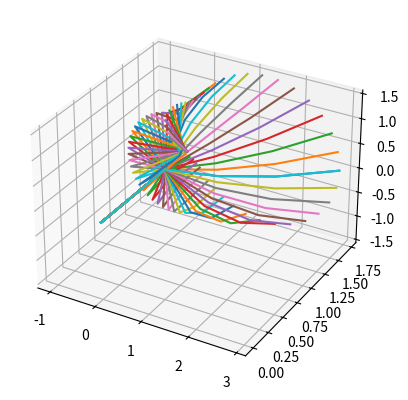

This figure's Python source:
import numpy as np
from mpl_toolkits.mplot3d import Axes3D
import matplotlib.pyplot as plt



class Robot:
    def __init__(self):
        self.links = []
        self.angles = np.array([0, 0, 0, 0])
        self.base = 1
        self.shoulder = 0.12
        self.bicep = 0.12
        self.forearm = 0.12

        self.base_length = 2
        self.shoulder_length = 1
        self.bicep_length = 1
        self.forearm_length = 1
        self.scale = 1

    def get_link_positions1(self):
        link0 = np.array([0, 1, 0]) * self.scale

        link1 = np.array([np.cos(self.base) * np.cos(self.shoulder) + link0[0], np.cos(self.base) * np.sin(self.shoulder) + link0[1],  np.sin(self.base) + link0[2]]) * self.scale

        link2 = np.array([np.cos(self.base) * np.cos(self.bicep) + link1[0], np.cos(self.base) * np.sin(self.bicep) + link1[1], np.sin(self.base) + link1[2]]) * self.shoulder_length * self.scale

        link3 = np.array([np.cos(self.base)*np.cos(self.bicep) + link2[0], np.cos(self.base)*np.sin(self.bicep) + link2[1], np.sin(self.base) + link2[2]]) * self.bicep_length * self.scale

        link4 = np.array([np.cos(self.base)*np.cos(self.forearm) + link3[0], np.cos(self.base)*np.sin(self.forearm) + link3[1], np.sin(self.base) + link3[2]]) * self.forearm_length * self.scale

        return np.array([[0, 0, 0], link0, link1, link2, link3, link4])

    def create_link(self, DH_notation):
        theta, alpha, d, r = DH_notation
        A_n = np.array([[np.cos(theta), -np.sin(theta)*np.cos(alpha), np.sin(theta)*np.sin(alpha), r*np.cos(theta)],
                        [np.sin(theta), np.cos(theta)*np.cos(alpha), -np.cos(theta)*np.sin(alpha), r*np.sin(theta)],
                        [0, np.sin(alpha), np.cos(alpha), d],
                        [0, 0, 0, 1]])
        return A_n

    def define_robot_shape(self, DH_notations):
        for DH_notation in DH_notations:
            self.links.append(self.create_link(DH_notation))

    def get_robot_position(self):
        position = 1
        for link in self.links:
            pass

    def get_link_positions(self):
        link0 = np.array([0, 1, 0])

        link1 = np.array([(np.cos(self.shoulder) + link0[0])*np.cos(self.base), np.sin(self.shoulder) + link0[1], np.sin(self.base)])

        link2 = np.array([(np.cos(self.bicep + self.shoulder) + link1[0])*np.cos(self.base), np.sin(self.bicep + self.shoulder) + link1[1], (np.cos(self.bicep + self.shoulder) + link1[0])*np.sin(self.base)])

        link3 = np.array([(np.cos(self.bicep + self.forearm + self.shoulder) + link2[0])*np.cos(self.base), np.sin(self.forearm + self.bicep + self.shoulder) + link2[1], (np.cos(self.bicep + self.forearm + self.shoulder) + link2[0])*np.sin(self.base)])

        return np.array([[0, 0, 0], link0, link1, link2, link3])

    def plot_pose1(self):
        pose = self.get_link_positions()
        plt.plot(pose[:, 0], pose[:, 1])
        plt.show()

def plot_pose():
    fig = plt.figure()
    ax = fig.add_subplot(111, projection='3d')
    x = np.linspace(0, np.pi*2)
    robot = Robot()
    for value in x:
        robot.base = value
        links = robot.get_link_positions()
        ax.plot(links[:, 0], links[:, 1], links[:, 2])
    plt.show()

plot_pose()
